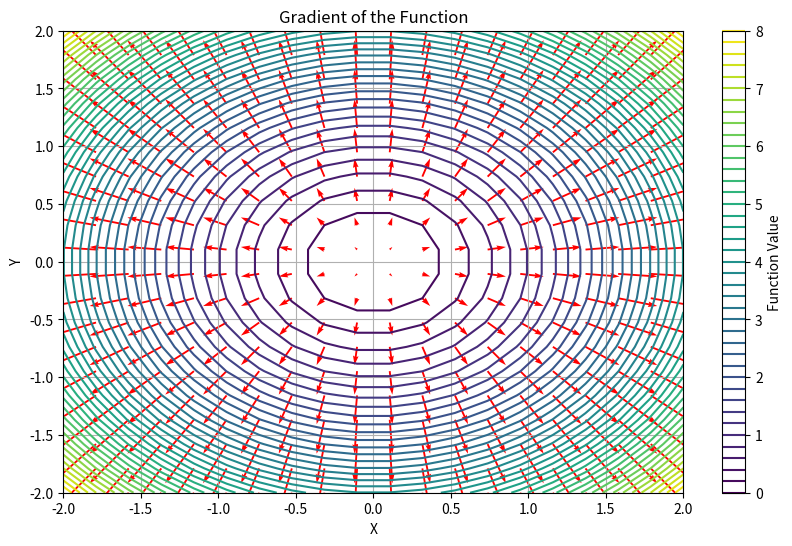

Write the Python code that produced this figure.
import numpy as np
import matplotlib.pyplot as plt
import sympy as sp

# Define symbolic variables
x, y = sp.symbols('x y')

# Define the function symbolically
f_sym = x**2 + y**2

# Compute the gradient of the function symbolically
gradient_f_sym = sp.Matrix([f_sym.diff(var) for var in (x, y)])

# Convert symbolic expressions to lambdified functions for numerical evaluation
f = sp.lambdify((x, y), f_sym, 'numpy')
gradient_f = sp.lambdify((x, y), gradient_f_sym, 'numpy')

# Generate grid points for visualization
x_vals = np.linspace(-2, 2, 20)
y_vals = np.linspace(-2, 2, 20)
X, Y = np.meshgrid(x_vals, y_vals)

# Evaluate the function and gradient at each grid point
Z = f(X, Y)
dZ = gradient_f(X, Y)

# Extract components of the gradient and remove extra dimension
dX, dY = np.squeeze(dZ[0]), np.squeeze(dZ[1])

# Plot the function
plt.figure(figsize=(10, 6))
plt.contour(X, Y, Z, levels=50, cmap='viridis')
plt.colorbar(label='Function Value')

# Plot the gradient as vectors
plt.quiver(X, Y, dX, dY, scale=50, color='red')

plt.xlabel('X')
plt.ylabel('Y')
plt.title('Gradient of the Function')
plt.grid(True)
plt.show()
